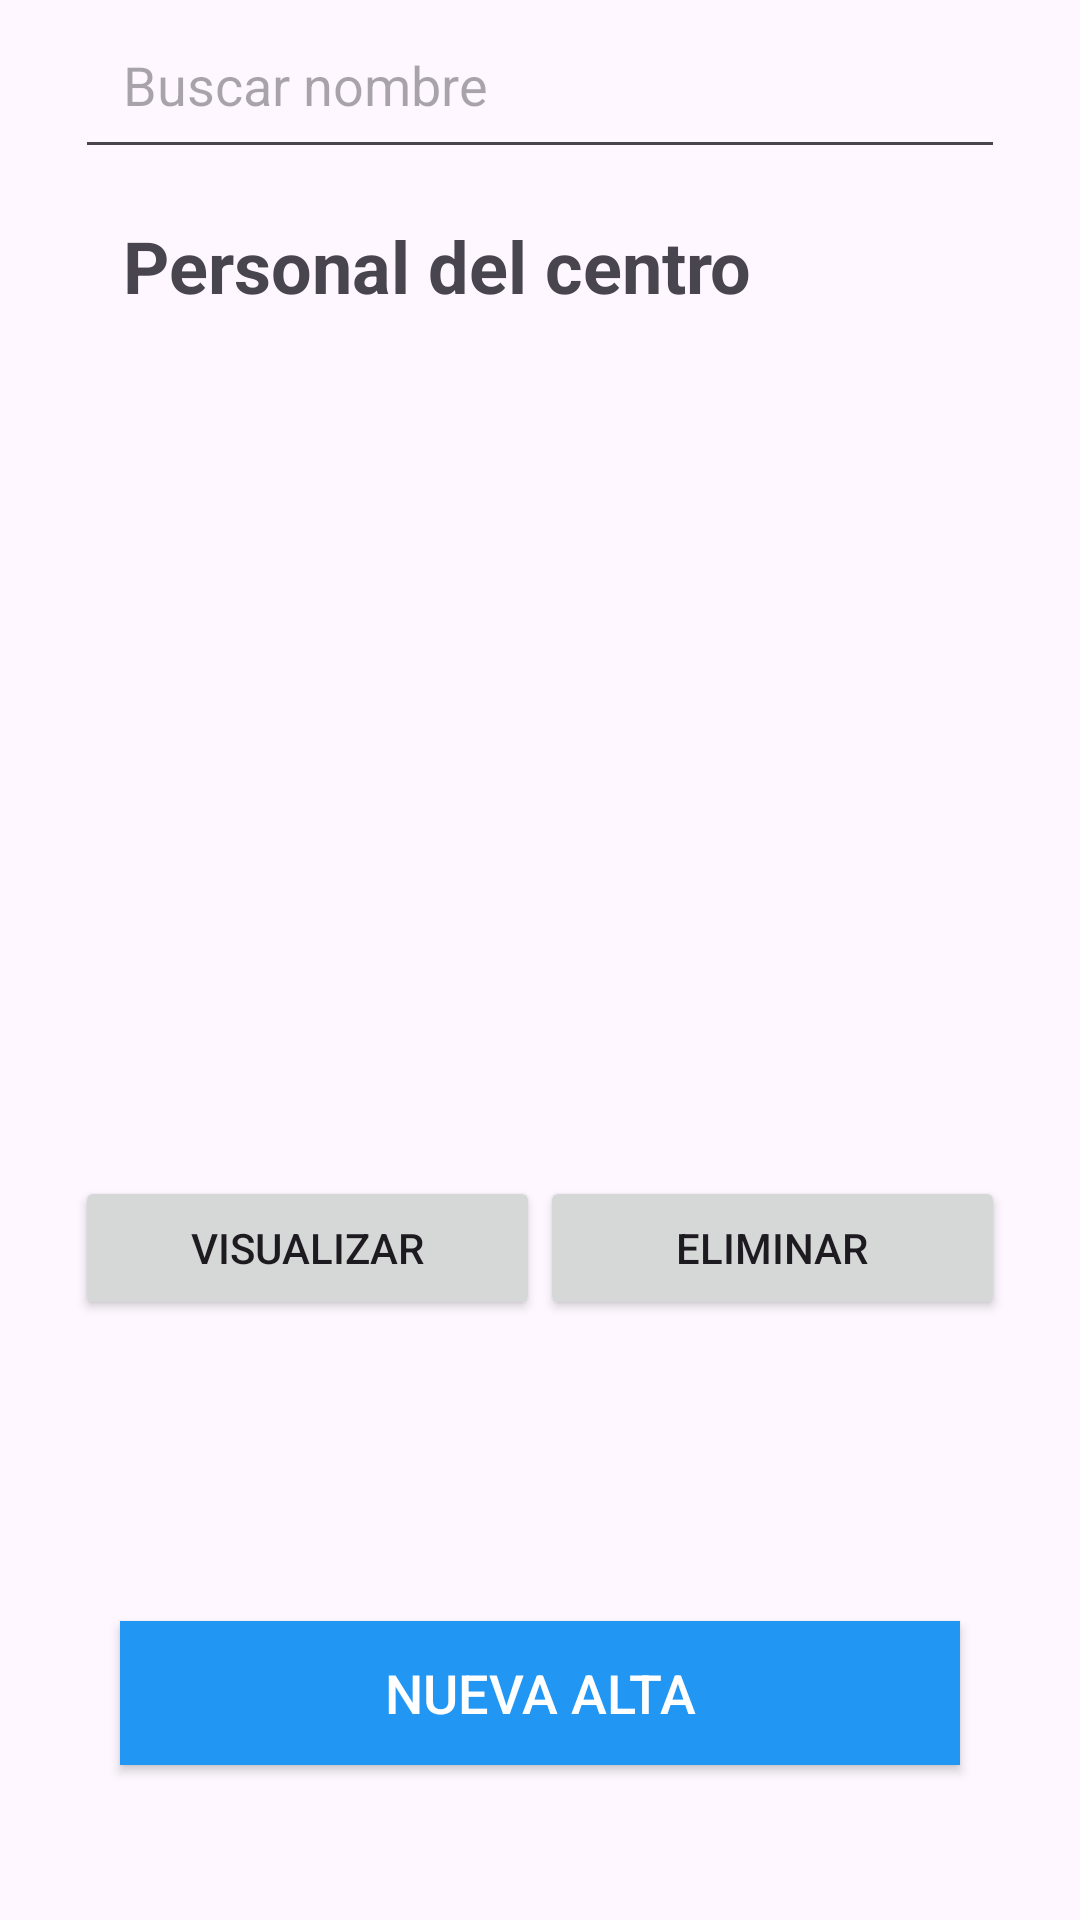

This screen was rendered from an Android layout file. Write that file and the resources it references.
<!-- AndroidManifest.xml: application theme Theme.Mediguard3 -->
<!-- res/layout/fragment_personal_centro.xml -->
<?xml version="1.0" encoding="utf-8"?>
<FrameLayout xmlns:android="http://schemas.android.com/apk/res/android"
    xmlns:tools="http://schemas.android.com/tools"
    android:layout_width="match_parent"
    android:layout_height="match_parent"
    tools:context=".encuadre">

    


    <LinearLayout
        android:layout_width="match_parent"
        android:layout_height="match_parent"
        android:layout_marginLeft="25dp"
        android:layout_marginRight="25dp"
        android:gravity="center"
        android:orientation="vertical">

        <EditText
            android:id="@+id/editTextBuscar"
            android:layout_width="match_parent"
            android:layout_height="wrap_content"
            android:hint="Buscar nombre"
            android:inputType="text"
            android:maxLines="1"
            android:padding="16dp" />

        <TextView
            android:layout_width="match_parent"
            android:layout_height="wrap_content"
            android:text="Personal del centro"
            android:textSize="24sp"
            android:textStyle="bold"
            android:padding="16dp" />


        <ListView
            android:id="@+id/listViewPersonal"
            android:layout_width="match_parent"
            android:layout_height="278dp"
            android:layout_marginBottom="20dp"
            android:layout_weight="1" />

        <LinearLayout
            android:layout_width="match_parent"
            android:layout_height="wrap_content"
            android:orientation="horizontal">

            <Button
                android:id="@+id/btnVisualizar"
                android:layout_width="0dp"
                android:layout_height="wrap_content"
                android:layout_weight="1"
                android:layout_marginBottom="200dp"
                android:text="Visualizar" />

            <Button
                android:id="@+id/btnEliminar"
                android:layout_width="0dp"
                android:layout_height="wrap_content"
                android:layout_weight="1"
                android:text="Eliminar" />

        </LinearLayout>

        <Button
            android:id="@+id/btnAlta"
            android:layout_width="match_parent"
            android:layout_height="wrap_content"
            android:layout_marginLeft="15dp"
            android:layout_marginTop="-100dp"
            android:layout_marginRight="15dp"
            android:background="#2196F3"
            android:text="Nueva alta"
            android:textColor="#FFF"
            android:textSize="18sp" />

    </LinearLayout>


</FrameLayout>
<!-- resources referenced by this layout -->
<resources>
  <style name="Theme.Mediguard3" parent="Base.Theme.Mediguard3" />
  <style name="Base.Theme.Mediguard3" parent="Theme.Material3.DayNight.NoActionBar">
          
          
      </style>
</resources>
